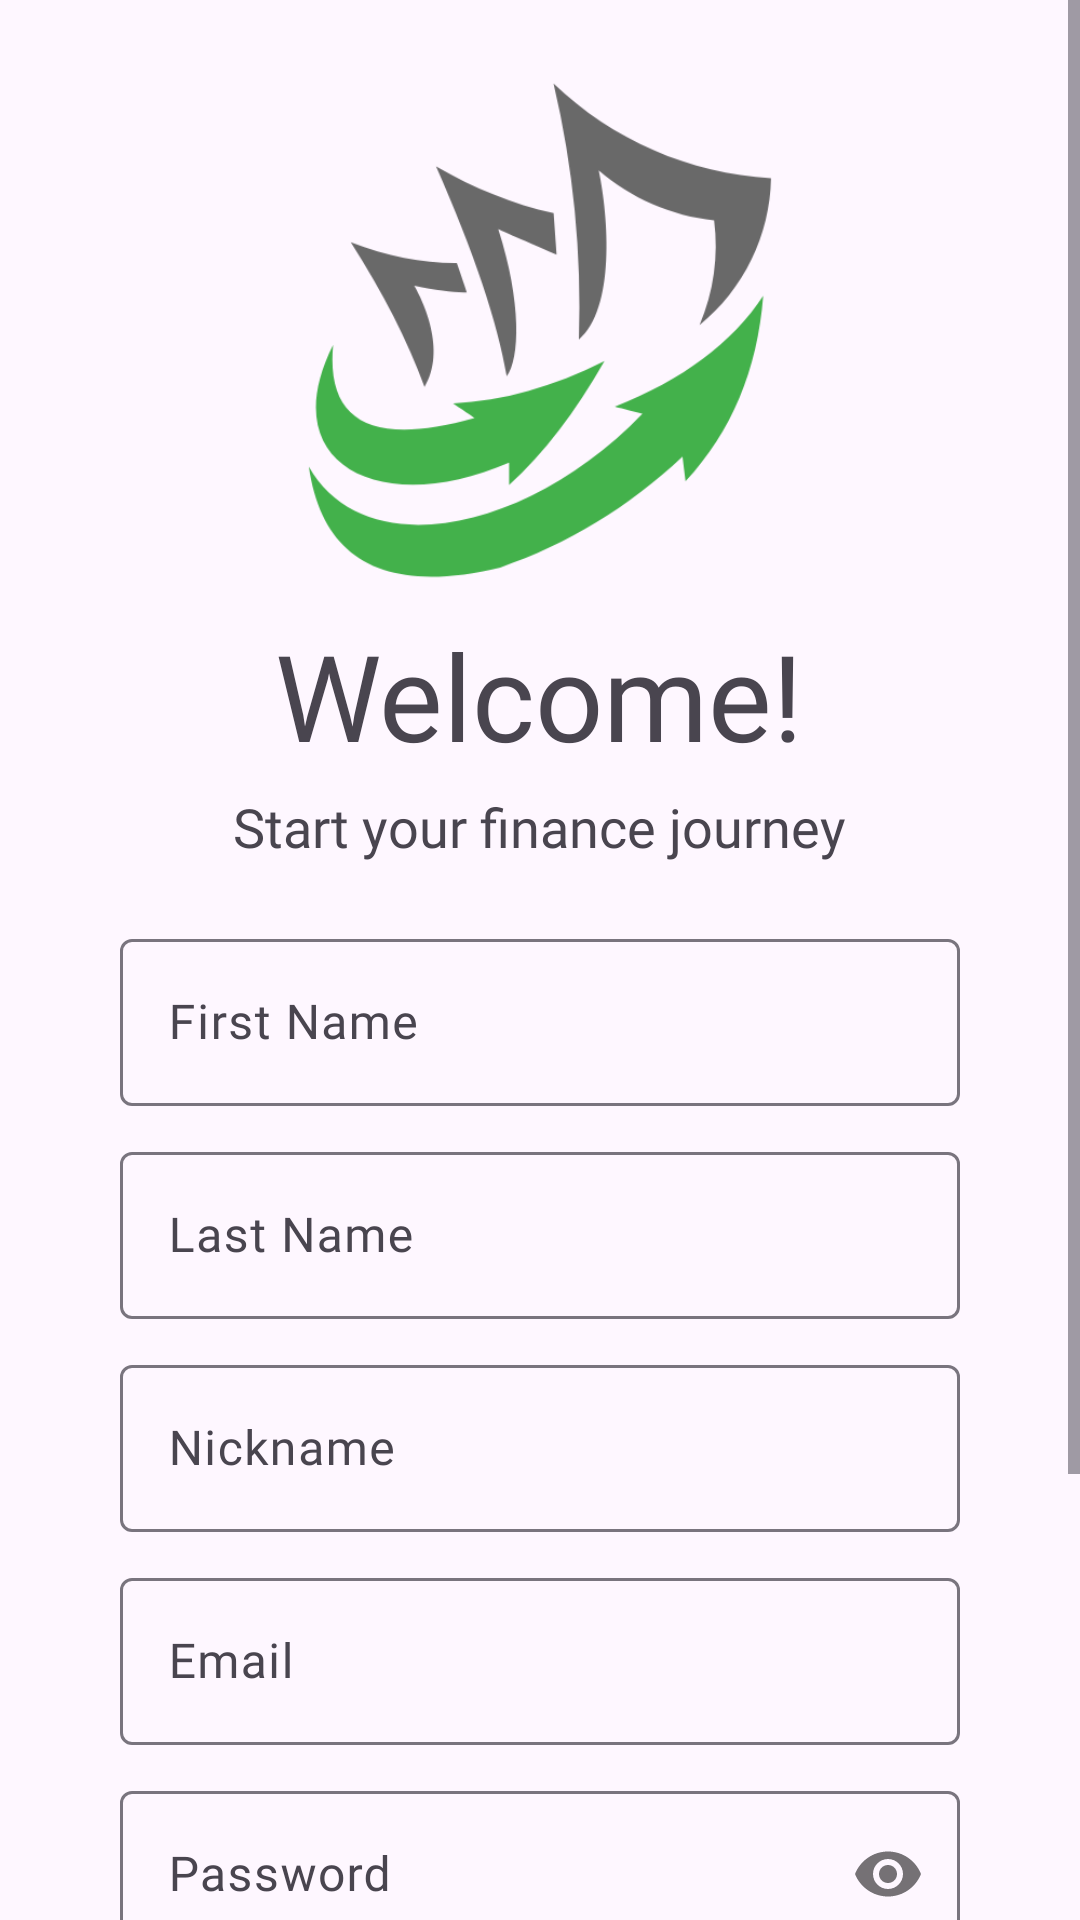

This screen was rendered from an Android layout file. Write that file and the resources it references.
<!-- AndroidManifest.xml: application theme Theme.MoneyMateApp -->
<!-- res/layout/activity_register.xml -->
<ScrollView
    xmlns:android="http://schemas.android.com/apk/res/android"
    xmlns:app="http://schemas.android.com/apk/res-auto"
    xmlns:tools="http://schemas.android.com/tools"
    android:layout_width="match_parent"
    android:layout_height="match_parent"
    android:fillViewport="true"
    android:orientation="vertical">

    <LinearLayout
        android:id="@+id/main"
        android:layout_width="match_parent"
        android:layout_height="wrap_content"
        android:orientation="vertical"
        android:padding="20dp"
        android:paddingBottom="20dp"
        android:gravity="center_horizontal"
        tools:context=".auth.Register">

        <ImageView
            android:id="@+id/logoImage"
            android:layout_width="180dp"
            android:layout_height="180dp"
            android:src="@drawable/logo"
            android:layout_gravity="center" />

        <TextView
            android:id="@+id/title"
            android:layout_width="wrap_content"
            android:layout_height="wrap_content"
            android:layout_margin="5dp"
            android:fontFamily="@font/poppins_semibold"
            android:gravity="center"
            android:text="Welcome!"
            android:textAlignment="center"
            android:textSize="40sp" />

        <TextView
            android:id="@+id/slogan"
            android:layout_width="wrap_content"
            android:layout_height="wrap_content"
            android:fontFamily="@font/poppins"
            android:gravity="center"
            android:text="Start your finance journey"
            android:textAlignment="center"
            android:textSize="18sp" />

        <LinearLayout
            android:layout_width="match_parent"
            android:layout_height="wrap_content"
            android:layout_marginTop="20dp"
            android:layout_marginBottom="20dp"
            android:orientation="vertical">

            <com.google.android.material.textfield.TextInputLayout
                android:id="@+id/firstName"
                android:layout_width="match_parent"
                android:layout_height="wrap_content"
                android:hint="First Name"
                android:layout_marginBottom="10dp"
                android:layout_marginHorizontal="20dp"
                style="@style/Widget.Material3.TextInputLayout.OutlinedBox">

                <com.google.android.material.textfield.TextInputEditText
                    android:layout_width="match_parent"
                    android:layout_height="wrap_content"
                    android:fontFamily="@font/roboto" />
            </com.google.android.material.textfield.TextInputLayout>

            <com.google.android.material.textfield.TextInputLayout
                android:id="@+id/lastName"
                android:layout_width="match_parent"
                android:layout_height="wrap_content"
                android:hint="Last Name"
                android:layout_marginBottom="10dp"
                android:layout_marginHorizontal="20dp"
                style="@style/Widget.Material3.TextInputLayout.OutlinedBox">

                <com.google.android.material.textfield.TextInputEditText
                    android:layout_width="match_parent"
                    android:layout_height="wrap_content"
                    android:fontFamily="@font/roboto" />
            </com.google.android.material.textfield.TextInputLayout>

            <com.google.android.material.textfield.TextInputLayout
                android:id="@+id/nickname"
                android:layout_width="match_parent"
                android:layout_height="wrap_content"
                android:hint="Nickname"
                android:layout_marginBottom="10dp"
                android:layout_marginHorizontal="20dp"
                style="@style/Widget.Material3.TextInputLayout.OutlinedBox">

                <com.google.android.material.textfield.TextInputEditText
                    android:layout_width="match_parent"
                    android:layout_height="wrap_content"
                    android:fontFamily="@font/roboto" />
            </com.google.android.material.textfield.TextInputLayout>

            <com.google.android.material.textfield.TextInputLayout
                android:id="@+id/email"
                android:layout_width="match_parent"
                android:layout_height="wrap_content"
                android:hint="Email"
                android:layout_marginBottom="10dp"
                android:layout_marginHorizontal="20dp"
                style="@style/Widget.Material3.TextInputLayout.OutlinedBox">

                <com.google.android.material.textfield.TextInputEditText
                    android:layout_width="match_parent"
                    android:layout_height="wrap_content"
                    android:fontFamily="@font/roboto"
                    android:inputType="textEmailAddress"/>
            </com.google.android.material.textfield.TextInputLayout>


            <com.google.android.material.textfield.TextInputLayout
                android:id="@+id/password"
                android:layout_width="match_parent"
                android:layout_height="wrap_content"
                android:hint="Password"
                android:layout_marginBottom="10dp"
                android:layout_marginHorizontal="20dp"
                app:passwordToggleEnabled="true"
                style="@style/Widget.Material3.TextInputLayout.OutlinedBox">

                <com.google.android.material.textfield.TextInputEditText
                    android:layout_width="match_parent"
                    android:layout_height="wrap_content"
                    android:fontFamily="@font/roboto"
                    android:inputType="textPassword" />
            </com.google.android.material.textfield.TextInputLayout>

            <Button
                android:id="@+id/signUpBtn"
                android:layout_width="match_parent"
                android:layout_height="wrap_content"
                android:layout_marginHorizontal="20dp"
                android:layout_marginTop="25dp"
                android:backgroundTint="@color/eerie_black"
                android:fontFamily="@font/inter_medium"
                android:padding="13dp"
                android:text="Sign Up"
                android:textColor="@color/white" />

            <Button
                android:id="@+id/signInBtn"
                android:layout_width="match_parent"
                android:layout_height="wrap_content"
                android:layout_gravity="end"
                android:layout_margin="5dp"
                android:background="@android:color/transparent"
                android:elevation="0dp"
                android:fontFamily="@font/inter_medium"
                android:text="Already have an account? Sign In"
                android:textColor="@color/cerulean" />
        </LinearLayout>
    </LinearLayout>
</ScrollView>
<!-- resources referenced by this layout -->
<resources>
  <color name="cerulean">#0C7489</color>
  <color name="eerie_black">#222222</color>
  <color name="white">#FFFFFF</color>
  <!-- drawable logo: png bitmap (drawable, 21921 bytes) -->
  <style name="Theme.MoneyMateApp" parent="Base.Theme.MoneyMateApp" />
  <style name="Base.Theme.MoneyMateApp" parent="Theme.Material3.DayNight.NoActionBar">
          
          
          <item name="floatingActionButtonStyle">@style/FloatingActionButtonStyle</item>
      </style>
  <style name="FloatingActionButtonStyle" parent="Widget.Design.FloatingActionButton">
          <item name="shapeAppearanceOverlay">@style/FabShapeStyle</item>
      </style>
  <style name="FabShapeStyle" parent="ShapeAppearance.MaterialComponents.SmallComponent">
          <item name="cornerSize">50%</item>
      </style>
</resources>
